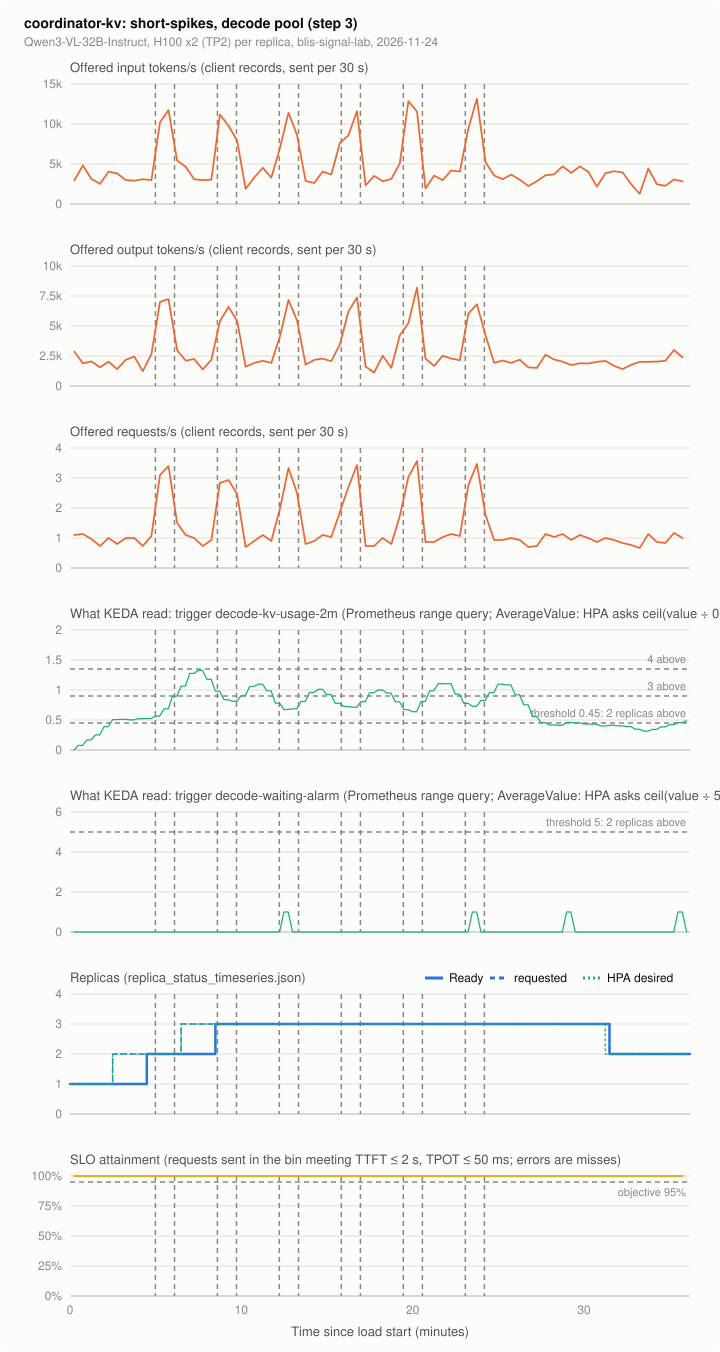

Values plotted in this chart, from the file beside it:
series, t_s, value, source
offered_in, 15.0, 2935, client records, sent per 30 s
offered_in, 45.0, 4830, client records, sent per 30 s
offered_in, 75.0, 3140, client records, sent per 30 s
offered_in, 105.0, 2517, client records, sent per 30 s
offered_in, 135.0, 4053, client records, sent per 30 s
offered_in, 165.0, 3823, client records, sent per 30 s
offered_in, 195.0, 3004, client records, sent per 30 s
offered_in, 225.0, 2910, client records, sent per 30 s
offered_in, 255.0, 3106, client records, sent per 30 s
offered_in, 285.0, 2987, client records, sent per 30 s
offered_in, 315.0, 10197, client records, sent per 30 s
offered_in, 345.0, 11750, client records, sent per 30 s
offered_in, 375.0, 5427, client records, sent per 30 s
offered_in, 405.0, 4668, client records, sent per 30 s
offered_in, 435.0, 3089, client records, sent per 30 s
offered_in, 465.0, 2987, client records, sent per 30 s
offered_in, 495.0, 3038, client records, sent per 30 s
offered_in, 525.0, 11187, client records, sent per 30 s
offered_in, 555.0, 9771, client records, sent per 30 s
offered_in, 585.0, 7919, client records, sent per 30 s
offered_in, 615.0, 1894, client records, sent per 30 s
offered_in, 645.0, 3294, client records, sent per 30 s
offered_in, 675.0, 4523, client records, sent per 30 s
offered_in, 705.0, 3294, client records, sent per 30 s
offered_in, 735.0, 6989, client records, sent per 30 s
offered_in, 765.0, 11409, client records, sent per 30 s
offered_in, 795.0, 8627, client records, sent per 30 s
offered_in, 825.0, 2884, client records, sent per 30 s
offered_in, 855.0, 2620, client records, sent per 30 s
offered_in, 885.0, 4053, client records, sent per 30 s
offered_in, 915.0, 3686, client records, sent per 30 s
offered_in, 945.0, 7637, client records, sent per 30 s
offered_in, 975.0, 8593, client records, sent per 30 s
offered_in, 1005, 11614, client records, sent per 30 s
offered_in, 1035, 2313, client records, sent per 30 s
offered_in, 1065, 3516, client records, sent per 30 s
offered_in, 1095, 2850, client records, sent per 30 s
offered_in, 1125, 3123, client records, sent per 30 s
offered_in, 1155, 5103, client records, sent per 30 s
offered_in, 1185, 12860, client records, sent per 30 s
offered_in, 1215, 11554, client records, sent per 30 s
offered_in, 1245, 1937, client records, sent per 30 s
offered_in, 1275, 3550, client records, sent per 30 s
offered_in, 1305, 2978, client records, sent per 30 s
offered_in, 1335, 4181, client records, sent per 30 s
offered_in, 1365, 4045, client records, sent per 30 s
offered_in, 1395, 9463, client records, sent per 30 s
offered_in, 1425, 13150, client records, sent per 30 s
offered_in, 1455, 5231, client records, sent per 30 s
offered_in, 1485, 3567, client records, sent per 30 s
offered_in, 1515, 3098, client records, sent per 30 s
offered_in, 1545, 3678, client records, sent per 30 s
offered_in, 1575, 3038, client records, sent per 30 s
offered_in, 1605, 2244, client records, sent per 30 s
offered_in, 1635, 2867, client records, sent per 30 s
offered_in, 1665, 3593, client records, sent per 30 s
offered_in, 1695, 3712, client records, sent per 30 s
offered_in, 1725, 4710, client records, sent per 30 s
offered_in, 1755, 3891, client records, sent per 30 s
offered_in, 1785, 4702, client records, sent per 30 s
... 896 more rows
